Dataset: Downsized_128x128x3 (GitHub, jsmit659/BioMed-Midterm). Classes: DME, drusen.

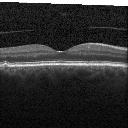
Label: drusen

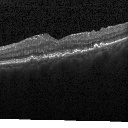
Label: drusen

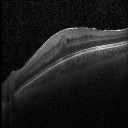
Label: DME

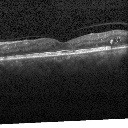
Label: DME

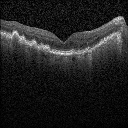
Label: drusen

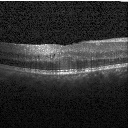
Label: DME
